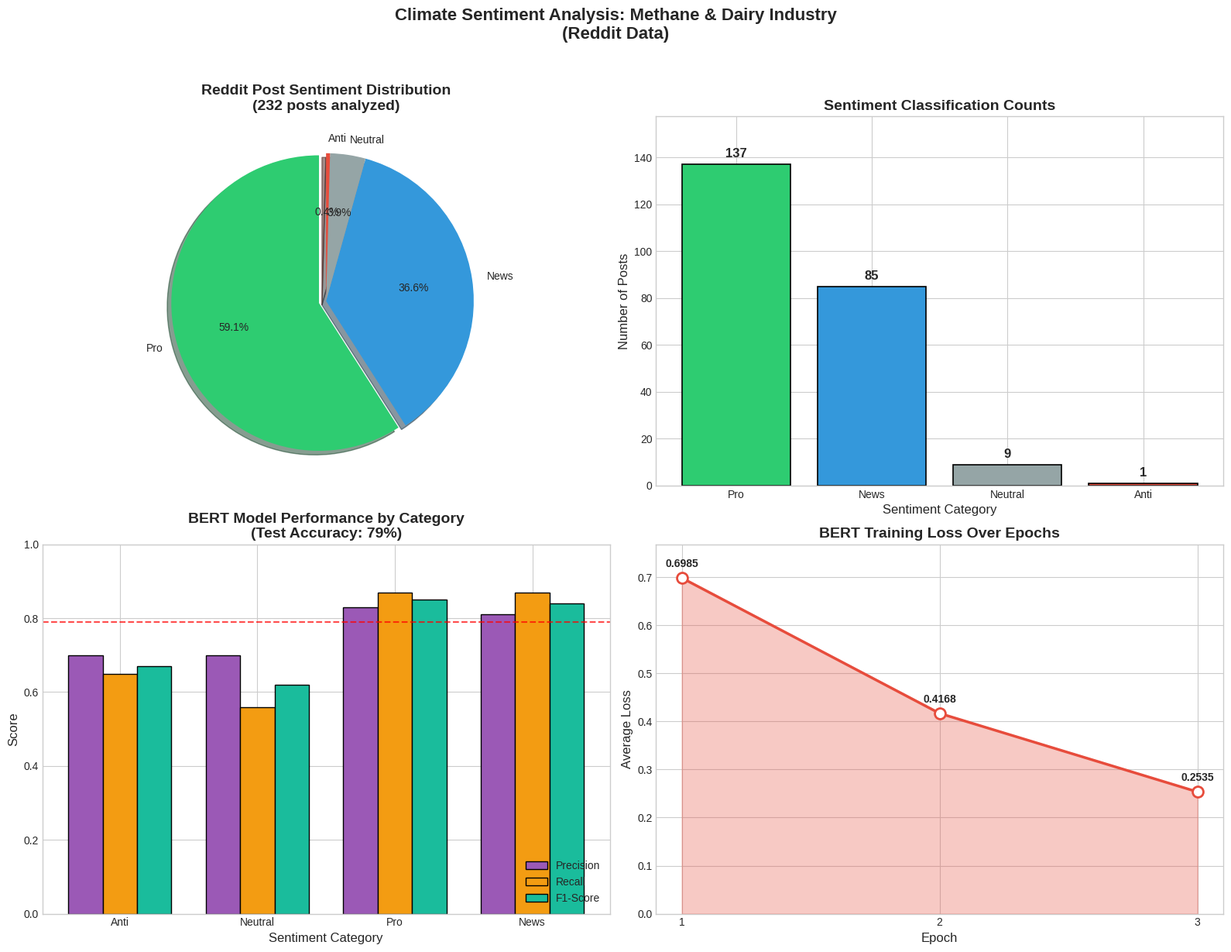

Recreate this plot in Python.
import matplotlib.pyplot as plt
import numpy as np

def visualize_sentiment_results():
    """Visualize sentiment analysis results from BERT classification."""
    
    # Set style
    plt.style.use('seaborn-v0_8-whitegrid')
    fig = plt.figure(figsize=(16, 12))
    
    # ============ 1. Sentiment Distribution (Pie Chart) ============
    ax1 = fig.add_subplot(2, 2, 1)
    sentiments = ['Pro', 'News', 'Neutral', 'Anti']
    counts = [137, 85, 9, 1]
    colors = ['#2ecc71', '#3498db', '#95a5a6', '#e74c3c']
    explode = (0.05, 0, 0, 0)
    
    wedges, texts, autotexts = ax1.pie(
        counts, 
        labels=sentiments, 
        autopct='%1.1f%%',
        colors=colors,
        explode=explode,
        startangle=90,
        shadow=True
    )
    ax1.set_title('Reddit Post Sentiment Distribution\n(232 posts analyzed)', fontsize=14, fontweight='bold')
    
    # ============ 2. Sentiment Counts (Bar Chart) ============
    ax2 = fig.add_subplot(2, 2, 2)
    bars = ax2.bar(sentiments, counts, color=colors, edgecolor='black', linewidth=1.2)
    ax2.set_xlabel('Sentiment Category', fontsize=12)
    ax2.set_ylabel('Number of Posts', fontsize=12)
    ax2.set_title('Sentiment Classification Counts', fontsize=14, fontweight='bold')
    
    # Add count labels on bars
    for bar, count in zip(bars, counts):
        ax2.text(bar.get_x() + bar.get_width()/2, bar.get_height() + 2, 
                 str(count), ha='center', va='bottom', fontsize=12, fontweight='bold')
    
    ax2.set_ylim(0, max(counts) * 1.15)
    
    # ============ 3. Classification Report Metrics ============
    ax3 = fig.add_subplot(2, 2, 3)
    
    # Metrics from classification report
    categories = ['Anti', 'Neutral', 'Pro', 'News']
    precision = [0.70, 0.70, 0.83, 0.81]
    recall = [0.65, 0.56, 0.87, 0.87]
    f1_score = [0.67, 0.62, 0.85, 0.84]
    
    x = np.arange(len(categories))
    width = 0.25
    
    bars1 = ax3.bar(x - width, precision, width, label='Precision', color='#9b59b6', edgecolor='black')
    bars2 = ax3.bar(x, recall, width, label='Recall', color='#f39c12', edgecolor='black')
    bars3 = ax3.bar(x + width, f1_score, width, label='F1-Score', color='#1abc9c', edgecolor='black')
    
    ax3.set_xlabel('Sentiment Category', fontsize=12)
    ax3.set_ylabel('Score', fontsize=12)
    ax3.set_title('BERT Model Performance by Category\n(Test Accuracy: 79%)', fontsize=14, fontweight='bold')
    ax3.set_xticks(x)
    ax3.set_xticklabels(categories)
    ax3.legend(loc='lower right')
    ax3.set_ylim(0, 1.0)
    ax3.axhline(y=0.79, color='red', linestyle='--', alpha=0.7, label='Overall Accuracy')
    
    # ============ 4. Training Loss Over Epochs ============
    ax4 = fig.add_subplot(2, 2, 4)
    epochs = [1, 2, 3]
    avg_loss = [0.6985, 0.4168, 0.2535]
    
    ax4.plot(epochs, avg_loss, 'o-', color='#e74c3c', linewidth=2.5, markersize=10, markerfacecolor='white', markeredgewidth=2)
    ax4.fill_between(epochs, avg_loss, alpha=0.3, color='#e74c3c')
    ax4.set_xlabel('Epoch', fontsize=12)
    ax4.set_ylabel('Average Loss', fontsize=12)
    ax4.set_title('BERT Training Loss Over Epochs', fontsize=14, fontweight='bold')
    ax4.set_xticks(epochs)
    ax4.set_ylim(0, max(avg_loss) * 1.1)
    
    # Add loss values as annotations
    for epoch, loss in zip(epochs, avg_loss):
        ax4.annotate(f'{loss:.4f}', (epoch, loss), textcoords="offset points", 
                     xytext=(0, 10), ha='center', fontsize=10, fontweight='bold')
    
    # ============ Final Adjustments ============
    plt.suptitle('Climate Sentiment Analysis: Methane & Dairy Industry\n(Reddit Data)', 
                 fontsize=16, fontweight='bold', y=1.02)
    plt.tight_layout()
    plt.savefig('sentiment_analysis_results.png', dpi=150, bbox_inches='tight')
    plt.show()
    
    print("✅ Visualization saved to 'sentiment_analysis_results.png'")


if __name__ == "__main__":
    visualize_sentiment_results()
